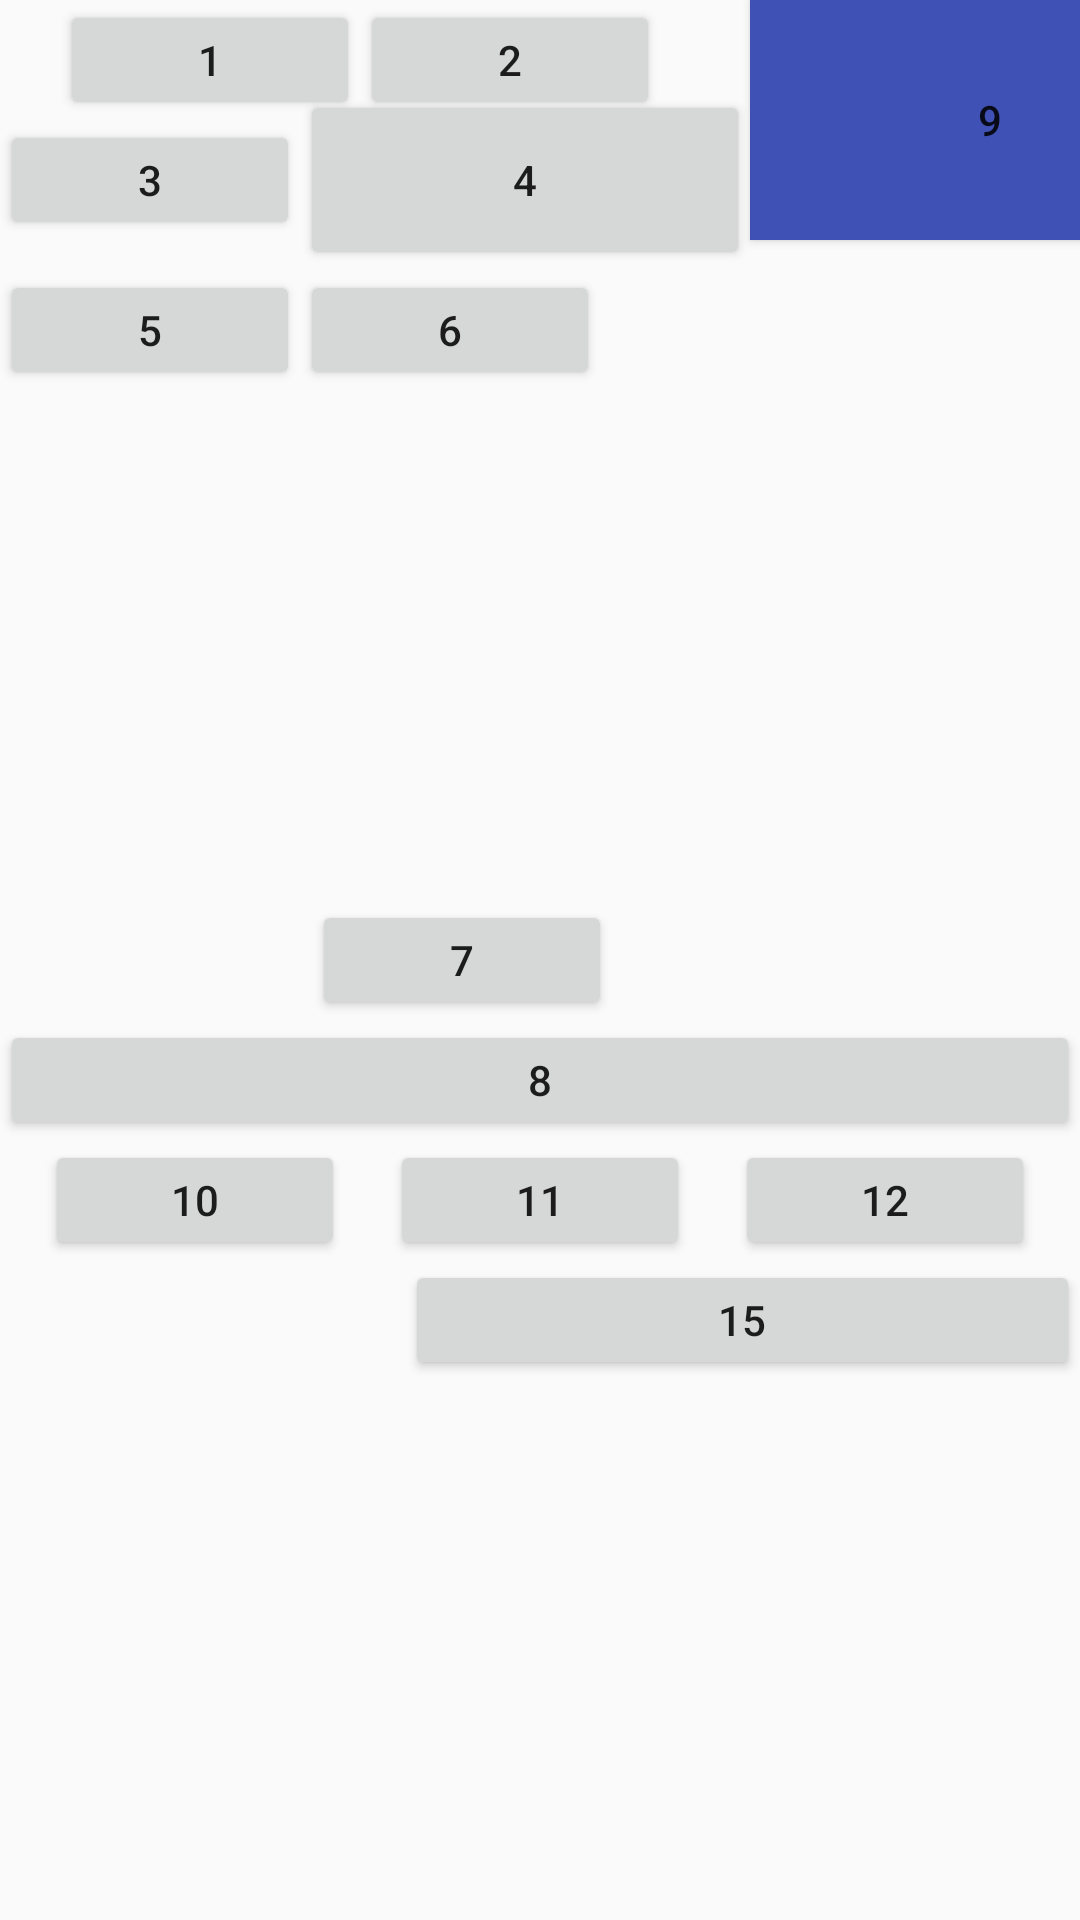

Layout XML and referenced resources for this Android screen:
<!-- AndroidManifest.xml: application theme Theme.AppCompat.Light.NoActionBar -->
<!-- res/layout/activity_test.xml -->
<?xml version="1.0" encoding="utf-8"?>
<android.support.constraint.ConstraintLayout xmlns:android="http://schemas.android.com/apk/res/android"
    xmlns:app="http://schemas.android.com/apk/res-auto"
    xmlns:tools="http://schemas.android.com/tools"
    android:layout_width="match_parent"
    android:layout_height="match_parent"
    tools:context="com.demo.amt.demoapp.TestActivity">

    <Button
        android:id="@+id/btn1"
        android:layout_width="100dp"
        android:layout_height="40dp"
        android:layout_marginStart="20dp"
        android:text="1"
        app:layout_constraintLeft_toLeftOf="parent"
        app:layout_constraintTop_toTopOf="parent" />

    <Button
        android:id="@+id/btn2"
        android:layout_width="100dp"
        android:layout_height="40dp"
        android:text="2"
        app:layout_constraintLeft_toRightOf="@id/btn1"
        app:layout_goneMarginLeft="20dp" />

    <Button
        android:id="@+id/btn3"
        android:layout_width="100dp"
        android:layout_height="40dp"
        android:text="3"
        app:layout_constraintTop_toBottomOf="@id/btn1" />

    <Button
        android:id="@+id/btn4"
        android:layout_width="150dp"
        android:layout_height="60dp"
        android:text="4"
        app:layout_constraintBaseline_toBaselineOf="@id/btn3"
        app:layout_constraintLeft_toRightOf="@id/btn3" />

    
    <Button
        android:id="@+id/btn5"
        android:layout_width="100dp"
        android:layout_height="40dp"
        android:text="5"
        app:layout_constraintTop_toBottomOf="@id/btn4" />

    <Button
        android:id="@+id/btn6"
        android:layout_width="100dp"
        android:layout_height="40dp"
        android:text="6"
        app:layout_constraintCircle="@+id/btn5"
        app:layout_constraintCircleAngle="90"
        app:layout_constraintCircleRadius="100dp" />

    <Button
        android:id="@+id/btn7"
        android:layout_width="100dp"
        android:layout_height="40dp"
        android:text="7"
        app:layout_constraintBottom_toBottomOf="parent"
        app:layout_constraintHorizontal_bias="0.4"
        app:layout_constraintLeft_toLeftOf="parent"
        app:layout_constraintRight_toRightOf="parent"
        app:layout_constraintTop_toTopOf="parent" />

    <Button
        android:id="@+id/btn8"
        android:layout_width="0dp"
        android:layout_height="40dp"
        android:text="8"
        app:layout_constraintLeft_toLeftOf="parent"
        app:layout_constraintRight_toRightOf="parent"
        app:layout_constraintTop_toBottomOf="@id/btn7" />

    
    <android.support.constraint.Barrier
        android:id="@+id/barrier"
        android:layout_width="wrap_content"
        android:layout_height="wrap_content"
        app:barrierDirection="right"
        app:constraint_referenced_ids="btn2,btn4" />

    <Button
        android:id="@+id/btn9"
        android:layout_width="0dp"
        android:layout_height="80dp"
        android:background="@color/colorPrimary"
        android:text="9"
        app:layout_constraintDimensionRatio="h,1:2"
        app:layout_constraintLeft_toRightOf="@+id/barrier" />

    <Button
        android:id="@+id/btn10"
        android:layout_width="100dp"
        android:layout_height="40dp"
        android:text="10"
        app:layout_constraintHorizontal_chainStyle="spread"
        app:layout_constraintLeft_toLeftOf="parent"
        app:layout_constraintRight_toLeftOf="@id/btn11"
        app:layout_constraintTop_toBottomOf="@id/btn8" />

    <Button
        android:id="@+id/btn11"
        android:layout_width="100dp"
        android:layout_height="40dp"
        android:text="11"
        app:layout_constraintLeft_toRightOf="@id/btn10"
        app:layout_constraintRight_toLeftOf="@id/btn12"
        app:layout_constraintRight_toRightOf="parent"
        app:layout_constraintTop_toBottomOf="@id/btn8" />

    <Button
        android:id="@+id/btn12"
        android:layout_width="100dp"
        android:layout_height="40dp"
        android:text="12"
        app:layout_constraintLeft_toRightOf="@id/btn11"
        app:layout_constraintRight_toRightOf="parent"
        app:layout_constraintTop_toBottomOf="@id/btn8" />


    <Button
        android:id="@+id/btn13"
        android:layout_width="0dp"
        android:layout_height="40dp"
        android:text="13"
        app:layout_constraintHorizontal_chainStyle="spread"
        app:layout_constraintHorizontal_weight="1"
        app:layout_constraintLeft_toLeftOf="parent"
        app:layout_constraintRight_toLeftOf="@id/btn14"
        app:layout_constraintTop_toBottomOf="@id/btn10" />

    <Button
        android:id="@+id/btn14"
        android:layout_width="0dp"
        android:layout_height="40dp"
        android:text="14"
        app:layout_constraintHorizontal_weight="2"
        app:layout_constraintLeft_toRightOf="@id/btn13"
        app:layout_constraintRight_toLeftOf="@id/btn15"
        app:layout_constraintRight_toRightOf="parent"
        app:layout_constraintTop_toBottomOf="@id/btn10" />

    <Button
        android:id="@+id/btn15"
        android:layout_width="0dp"
        android:layout_height="40dp"
        android:text="15"
        app:layout_constraintHorizontal_weight="5"
        app:layout_constraintLeft_toRightOf="@id/btn14"
        app:layout_constraintRight_toRightOf="parent"
        app:layout_constraintTop_toBottomOf="@id/btn10" />

    
    <android.support.constraint.Group
        android:id="@+id/group"
        android:layout_width="wrap_content"
        android:layout_height="wrap_content"
        android:visibility="invisible"
        app:constraint_referenced_ids="btn13,btn14" />


    <android.support.constraint.Guideline
        android:id="@+id/guideline1"
        android:layout_width="wrap_content"
        android:layout_height="wrap_content"
        android:orientation="horizontal"
        app:layout_constraintGuide_begin="155dp" />


</android.support.constraint.ConstraintLayout>
<!-- resources referenced by this layout -->
<resources>
  <color name="colorPrimary">#3F51B5</color>
</resources>
